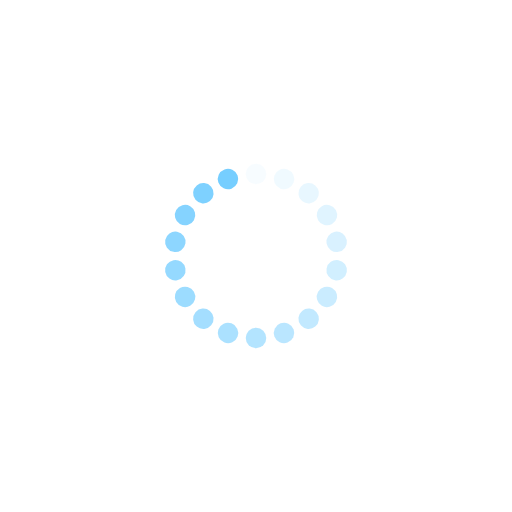
t = 0.00 s
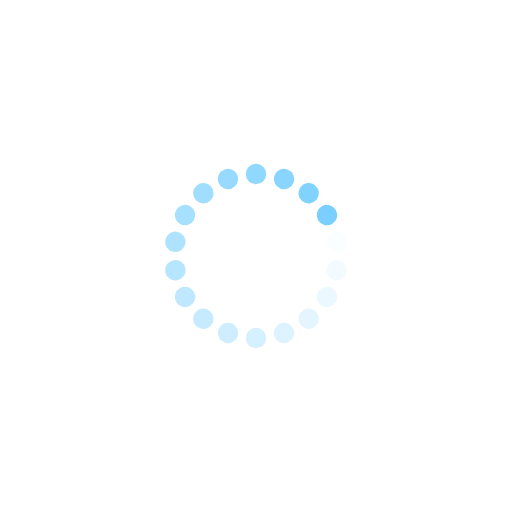
t = 0.25 s
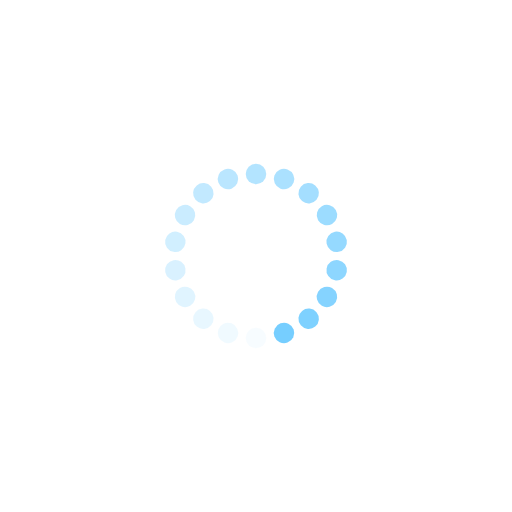
t = 0.50 s
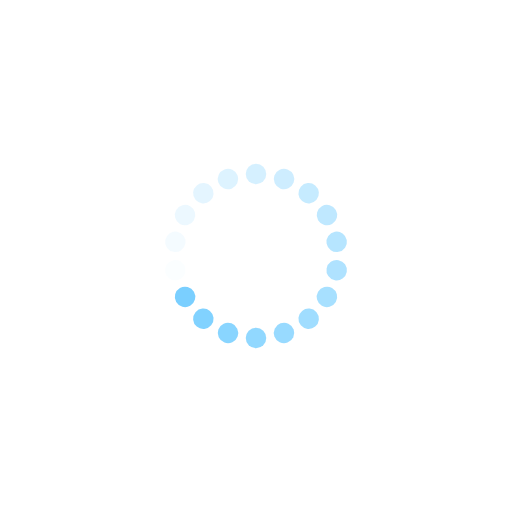
t = 0.75 s

The animated SVG that drew these frames (rendered in a browser with its animation timeline set to each time). Animation: 18 SMIL elements (animate=18); one cycle of 1.00 s, repeats indefinitely.

<?xml version="1.0" encoding="utf-8"?>
<svg xmlns="http://www.w3.org/2000/svg" xmlns:xlink="http://www.w3.org/1999/xlink" style="margin: auto; display: block; shape-rendering: auto;" width="199px" height="199px" viewBox="0 0 100 100" preserveAspectRatio="xMidYMid">
<g transform="rotate(0 50 50)">
  <rect x="48" y="32" rx="2" ry="2" width="4" height="4" fill="#76ceff">
    <animate attributeName="opacity" values="1;0" keyTimes="0;1" dur="1s" begin="-0.9444444444444444s" repeatCount="indefinite"></animate>
  </rect>
</g><g transform="rotate(20 50 50)">
  <rect x="48" y="32" rx="2" ry="2" width="4" height="4" fill="#76ceff">
    <animate attributeName="opacity" values="1;0" keyTimes="0;1" dur="1s" begin="-0.8888888888888888s" repeatCount="indefinite"></animate>
  </rect>
</g><g transform="rotate(40 50 50)">
  <rect x="48" y="32" rx="2" ry="2" width="4" height="4" fill="#76ceff">
    <animate attributeName="opacity" values="1;0" keyTimes="0;1" dur="1s" begin="-0.8333333333333334s" repeatCount="indefinite"></animate>
  </rect>
</g><g transform="rotate(60 50 50)">
  <rect x="48" y="32" rx="2" ry="2" width="4" height="4" fill="#76ceff">
    <animate attributeName="opacity" values="1;0" keyTimes="0;1" dur="1s" begin="-0.7777777777777778s" repeatCount="indefinite"></animate>
  </rect>
</g><g transform="rotate(80 50 50)">
  <rect x="48" y="32" rx="2" ry="2" width="4" height="4" fill="#76ceff">
    <animate attributeName="opacity" values="1;0" keyTimes="0;1" dur="1s" begin="-0.7222222222222222s" repeatCount="indefinite"></animate>
  </rect>
</g><g transform="rotate(100 50 50)">
  <rect x="48" y="32" rx="2" ry="2" width="4" height="4" fill="#76ceff">
    <animate attributeName="opacity" values="1;0" keyTimes="0;1" dur="1s" begin="-0.6666666666666666s" repeatCount="indefinite"></animate>
  </rect>
</g><g transform="rotate(120 50 50)">
  <rect x="48" y="32" rx="2" ry="2" width="4" height="4" fill="#76ceff">
    <animate attributeName="opacity" values="1;0" keyTimes="0;1" dur="1s" begin="-0.6111111111111112s" repeatCount="indefinite"></animate>
  </rect>
</g><g transform="rotate(140 50 50)">
  <rect x="48" y="32" rx="2" ry="2" width="4" height="4" fill="#76ceff">
    <animate attributeName="opacity" values="1;0" keyTimes="0;1" dur="1s" begin="-0.5555555555555556s" repeatCount="indefinite"></animate>
  </rect>
</g><g transform="rotate(160 50 50)">
  <rect x="48" y="32" rx="2" ry="2" width="4" height="4" fill="#76ceff">
    <animate attributeName="opacity" values="1;0" keyTimes="0;1" dur="1s" begin="-0.5s" repeatCount="indefinite"></animate>
  </rect>
</g><g transform="rotate(180 50 50)">
  <rect x="48" y="32" rx="2" ry="2" width="4" height="4" fill="#76ceff">
    <animate attributeName="opacity" values="1;0" keyTimes="0;1" dur="1s" begin="-0.4444444444444444s" repeatCount="indefinite"></animate>
  </rect>
</g><g transform="rotate(200 50 50)">
  <rect x="48" y="32" rx="2" ry="2" width="4" height="4" fill="#76ceff">
    <animate attributeName="opacity" values="1;0" keyTimes="0;1" dur="1s" begin="-0.3888888888888889s" repeatCount="indefinite"></animate>
  </rect>
</g><g transform="rotate(220 50 50)">
  <rect x="48" y="32" rx="2" ry="2" width="4" height="4" fill="#76ceff">
    <animate attributeName="opacity" values="1;0" keyTimes="0;1" dur="1s" begin="-0.3333333333333333s" repeatCount="indefinite"></animate>
  </rect>
</g><g transform="rotate(240 50 50)">
  <rect x="48" y="32" rx="2" ry="2" width="4" height="4" fill="#76ceff">
    <animate attributeName="opacity" values="1;0" keyTimes="0;1" dur="1s" begin="-0.2777777777777778s" repeatCount="indefinite"></animate>
  </rect>
</g><g transform="rotate(260 50 50)">
  <rect x="48" y="32" rx="2" ry="2" width="4" height="4" fill="#76ceff">
    <animate attributeName="opacity" values="1;0" keyTimes="0;1" dur="1s" begin="-0.2222222222222222s" repeatCount="indefinite"></animate>
  </rect>
</g><g transform="rotate(280 50 50)">
  <rect x="48" y="32" rx="2" ry="2" width="4" height="4" fill="#76ceff">
    <animate attributeName="opacity" values="1;0" keyTimes="0;1" dur="1s" begin="-0.16666666666666666s" repeatCount="indefinite"></animate>
  </rect>
</g><g transform="rotate(300 50 50)">
  <rect x="48" y="32" rx="2" ry="2" width="4" height="4" fill="#76ceff">
    <animate attributeName="opacity" values="1;0" keyTimes="0;1" dur="1s" begin="-0.1111111111111111s" repeatCount="indefinite"></animate>
  </rect>
</g><g transform="rotate(320 50 50)">
  <rect x="48" y="32" rx="2" ry="2" width="4" height="4" fill="#76ceff">
    <animate attributeName="opacity" values="1;0" keyTimes="0;1" dur="1s" begin="-0.05555555555555555s" repeatCount="indefinite"></animate>
  </rect>
</g><g transform="rotate(340 50 50)">
  <rect x="48" y="32" rx="2" ry="2" width="4" height="4" fill="#76ceff">
    <animate attributeName="opacity" values="1;0" keyTimes="0;1" dur="1s" begin="0s" repeatCount="indefinite"></animate>
  </rect>
</g>
<!-- [ldio] generated by https://loading.io/ --></svg>
